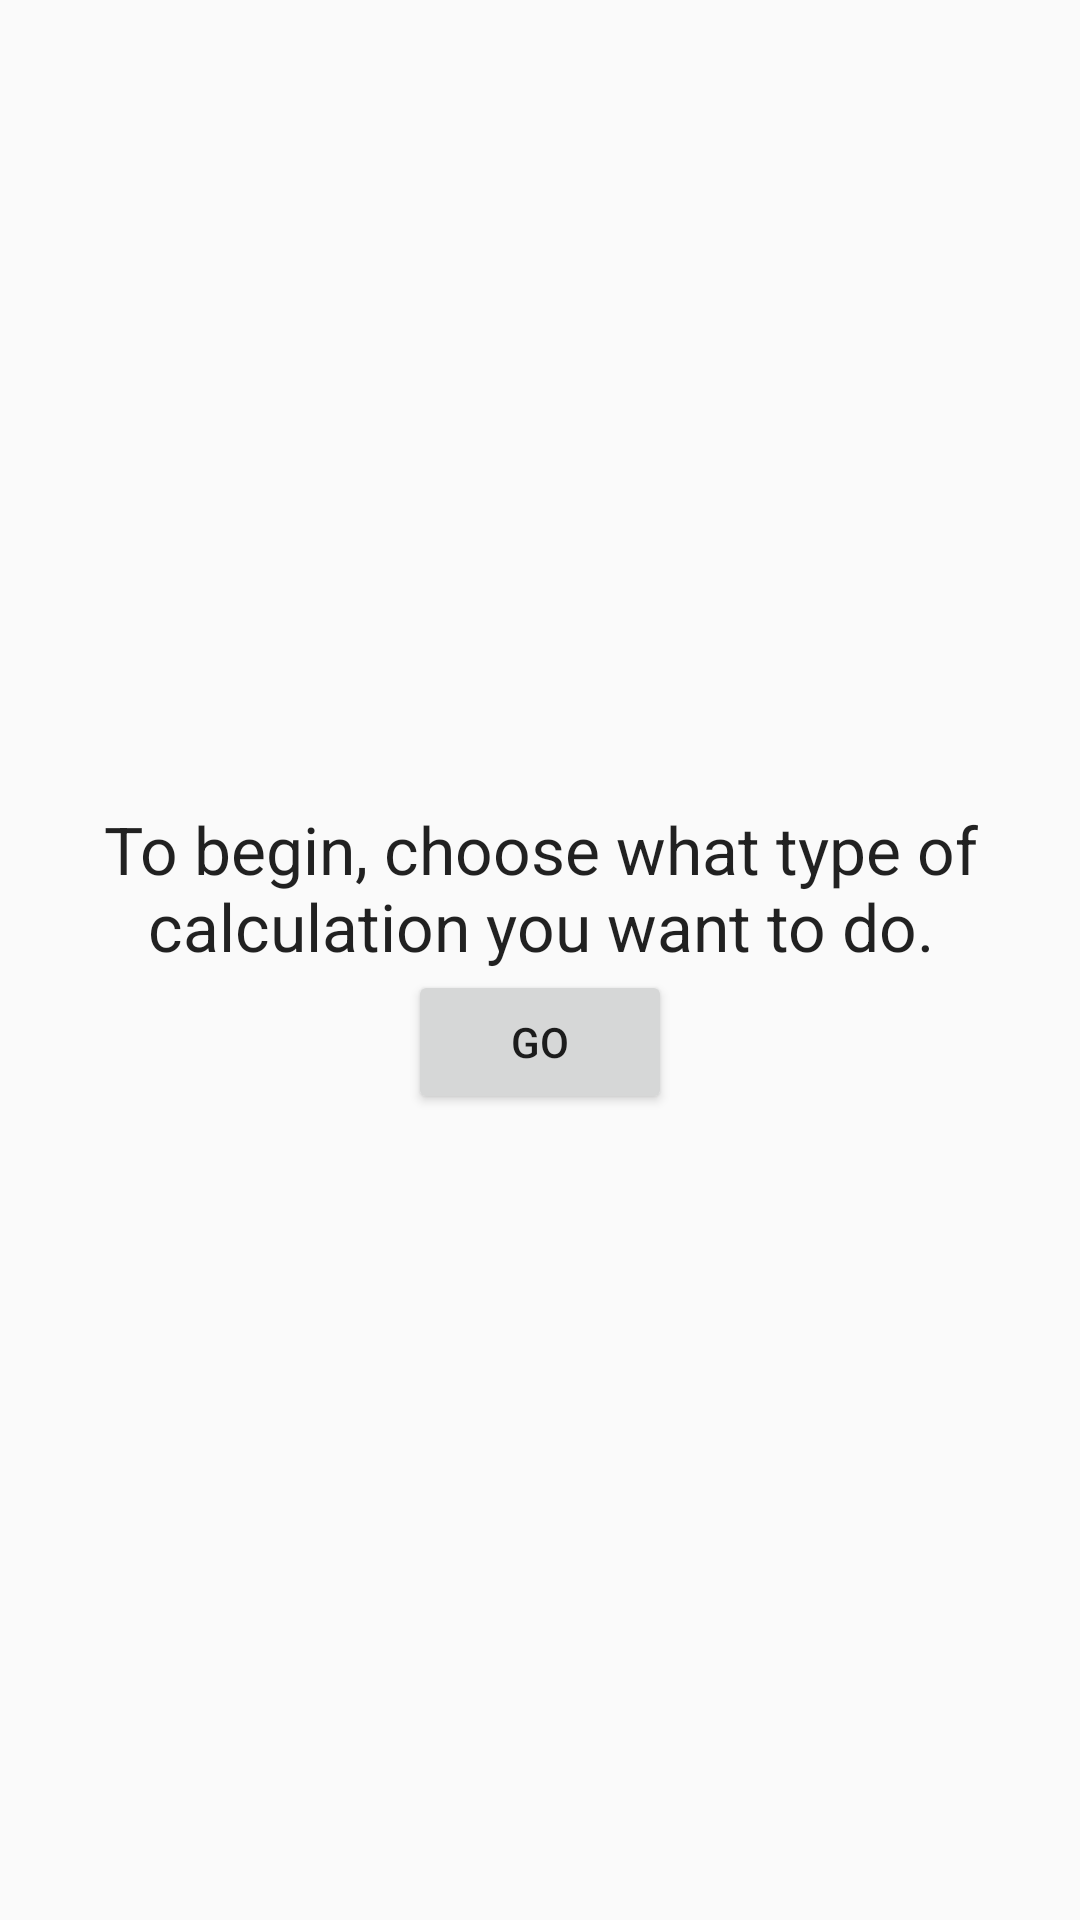

Here is an Android app screen rendered from its layout file. Give the layout XML and the strings, colors and styles it references.
<!-- AndroidManifest.xml: application theme AppTheme -->
<!-- res/layout/activity_start.xml -->
<?xml version="1.0" encoding="utf-8"?>
<LinearLayout
    xmlns:android="http://schemas.android.com/apk/res/android"
    xmlns:tools="http://schemas.android.com/tools"
    android:layout_width="match_parent"
    android:layout_height="match_parent"
    android:orientation="vertical"
    android:gravity="center"
    tools:context="com.example.android.kinematicscalculator.StartActivity">

    <TextView
        android:layout_width="wrap_content"
        android:layout_height="wrap_content"
        android:text="@string/welcome_message"
        android:textAppearance="?android:attr/textAppearanceLarge"
        android:gravity="center"/>

    <Button
        android:id="@+id/startButton"
        android:layout_width="wrap_content"
        android:layout_height="wrap_content"
        android:text="@string/start"/>

</LinearLayout>
<!-- resources referenced by this layout -->
<resources>
  <string name="start">go</string>
  <string name="welcome_message">To begin, choose what type of calculation you want to do.</string>
  <style name="AppTheme" parent="Theme.AppCompat.Light.DarkActionBar">
          
          <item name="colorPrimary">@color/colorPrimary</item>
          <item name="colorPrimaryDark">@color/colorPrimaryDark</item>
          <item name="colorAccent">@color/colorAccent</item>
      </style>
  <color name="colorPrimary">#262626</color>
  <color name="colorPrimaryDark">#000000</color>
  <color name="colorAccent">#CCCCCC</color>
</resources>
